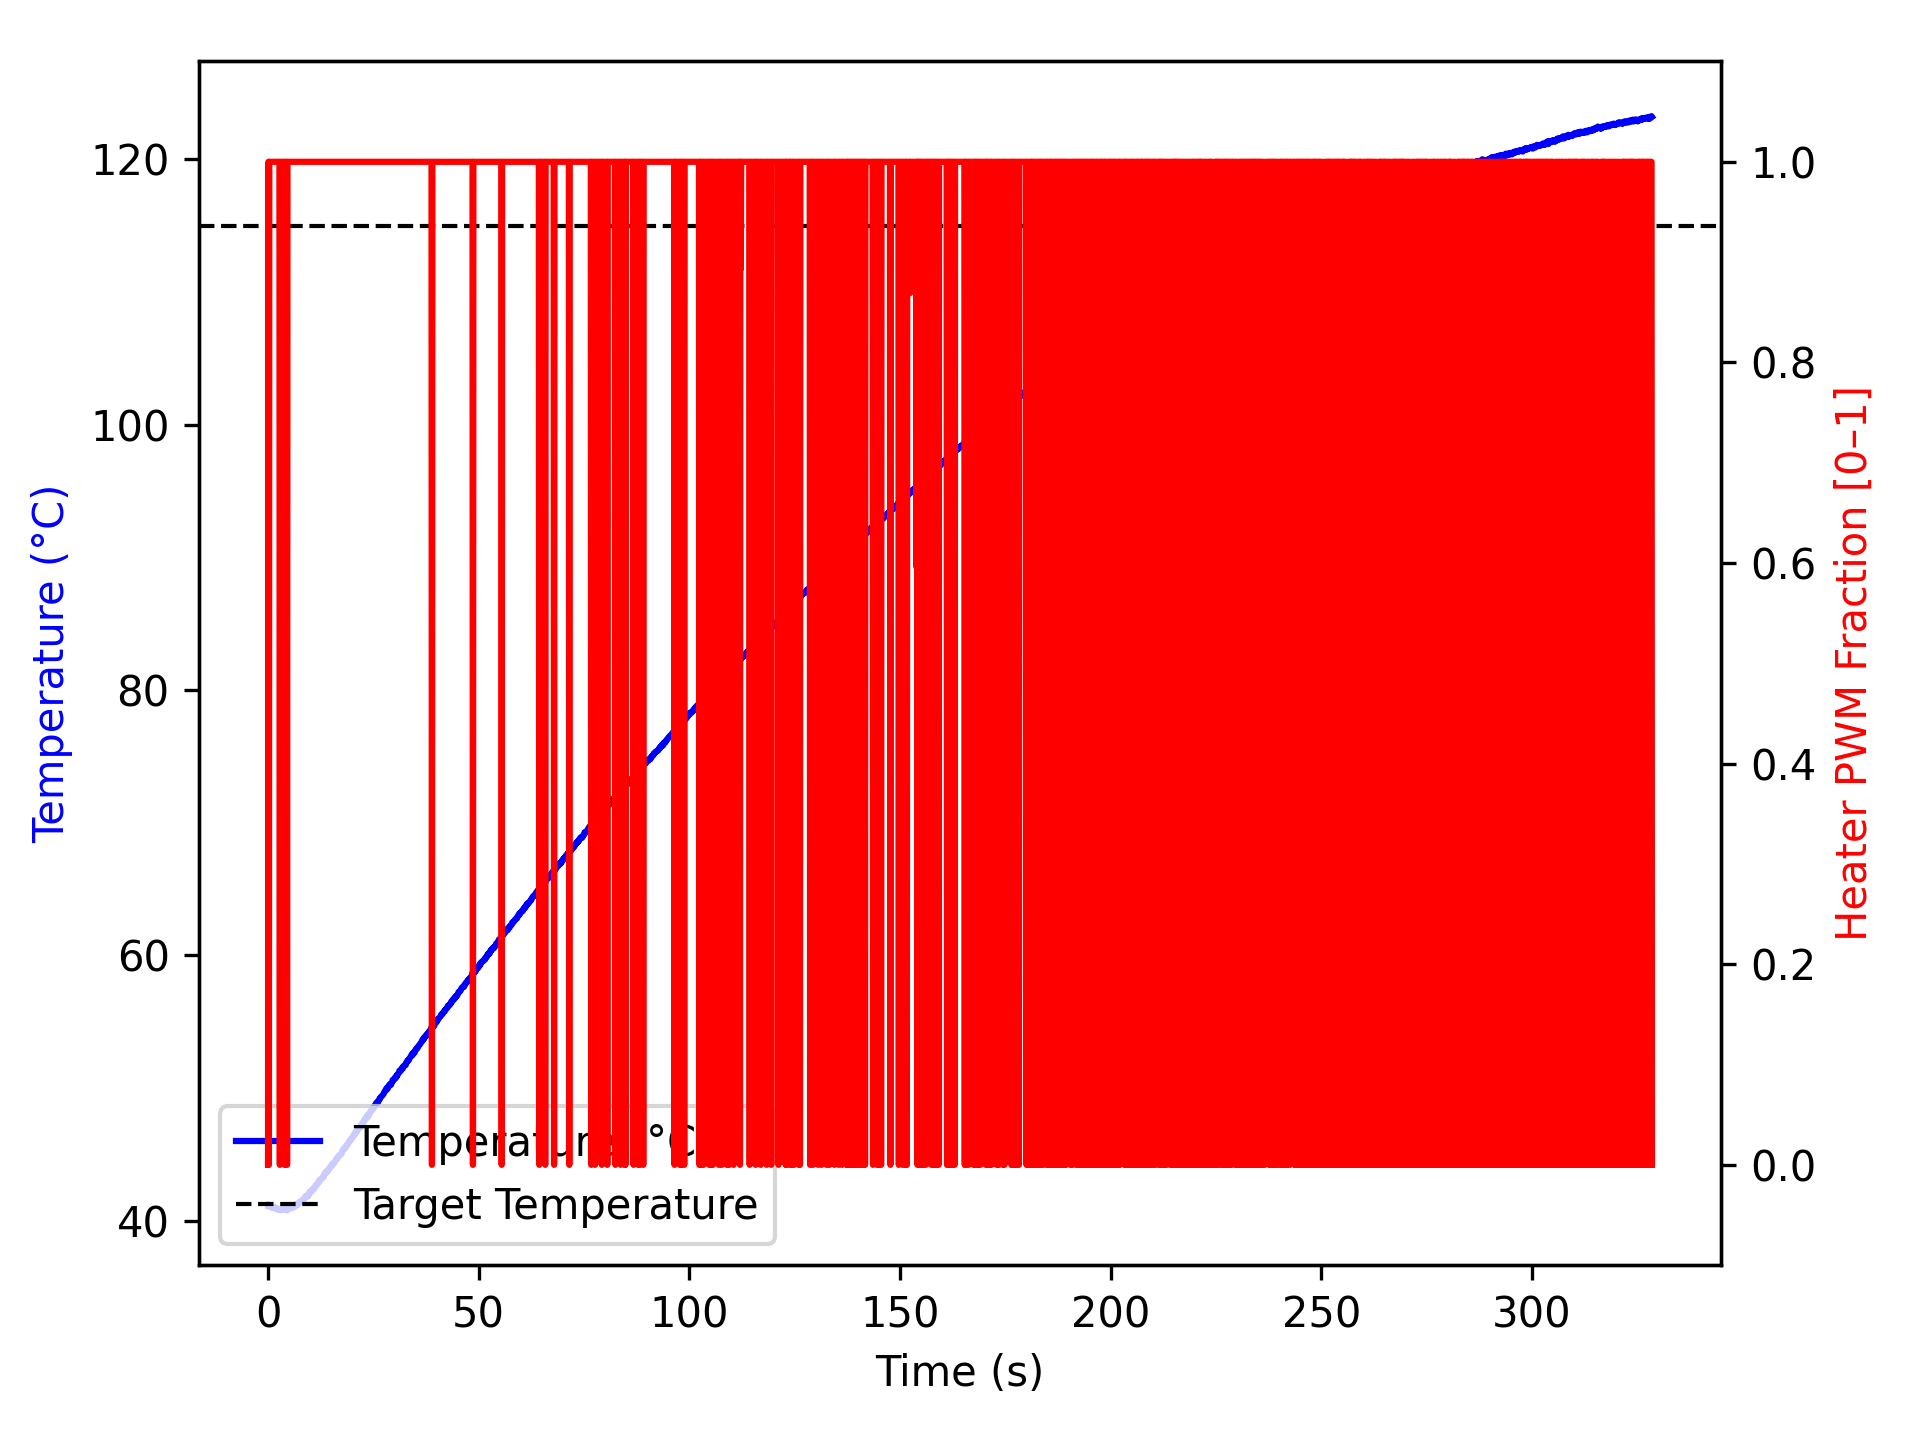

The file beside this chart, header and first rows:
time_ms, temperature, heater
0, 41.1, 0.0
1, 41.19, 0.0
1, 41.23, 0.0
101, 41.2, 1.0
201, 41.1, 0.0
301, 41.09, 1.0
401, 41.03, 1.0
501, 41.07, 1.0
601, 41.05, 1.0
701, 41.05, 1.0
802, 41.02, 1.0
902, 40.98, 1.0
1002, 41.0, 1.0
1103, 40.98, 1.0
1203, 41.0, 1.0
1303, 41.03, 1.0
1404, 40.95, 1.0
1504, 41.02, 1.0
1604, 40.98, 1.0
1705, 40.93, 1.0
1805, 40.88, 1.0
1905, 40.93, 1.0
2005, 40.85, 1.0
2105, 40.87, 1.0
2205, 40.85, 1.0
2305, 40.91, 1.0
2405, 40.84, 1.0
2505, 40.84, 1.0
2605, 40.87, 1.0
2705, 40.87, 1.0
2806, 40.77, 0.0
2907, 40.84, 1.0
3008, 40.88, 1.0
3109, 40.87, 1.0
3209, 40.84, 1.0
3309, 40.78, 1.0
3411, 40.83, 1.0
3511, 40.8, 1.0
3612, 40.87, 1.0
3712, 40.84, 1.0
3812, 40.96, 1.0
3912, 40.87, 0.0
4013, 40.84, 1.0
4114, 40.85, 1.0
4214, 40.94, 1.0
4314, 40.85, 1.0
4414, 40.89, 1.0
4515, 40.76, 0.0
4615, 40.9, 1.0
4715, 40.87, 1.0
4816, 40.96, 1.0
4916, 40.88, 1.0
5016, 40.87, 1.0
5117, 40.9, 1.0
5217, 40.94, 1.0
5317, 41.0, 1.0
5417, 41.01, 1.0
5517, 40.98, 1.0
5617, 40.94, 1.0
5717, 40.98, 1.0
... 3,218 more rows
